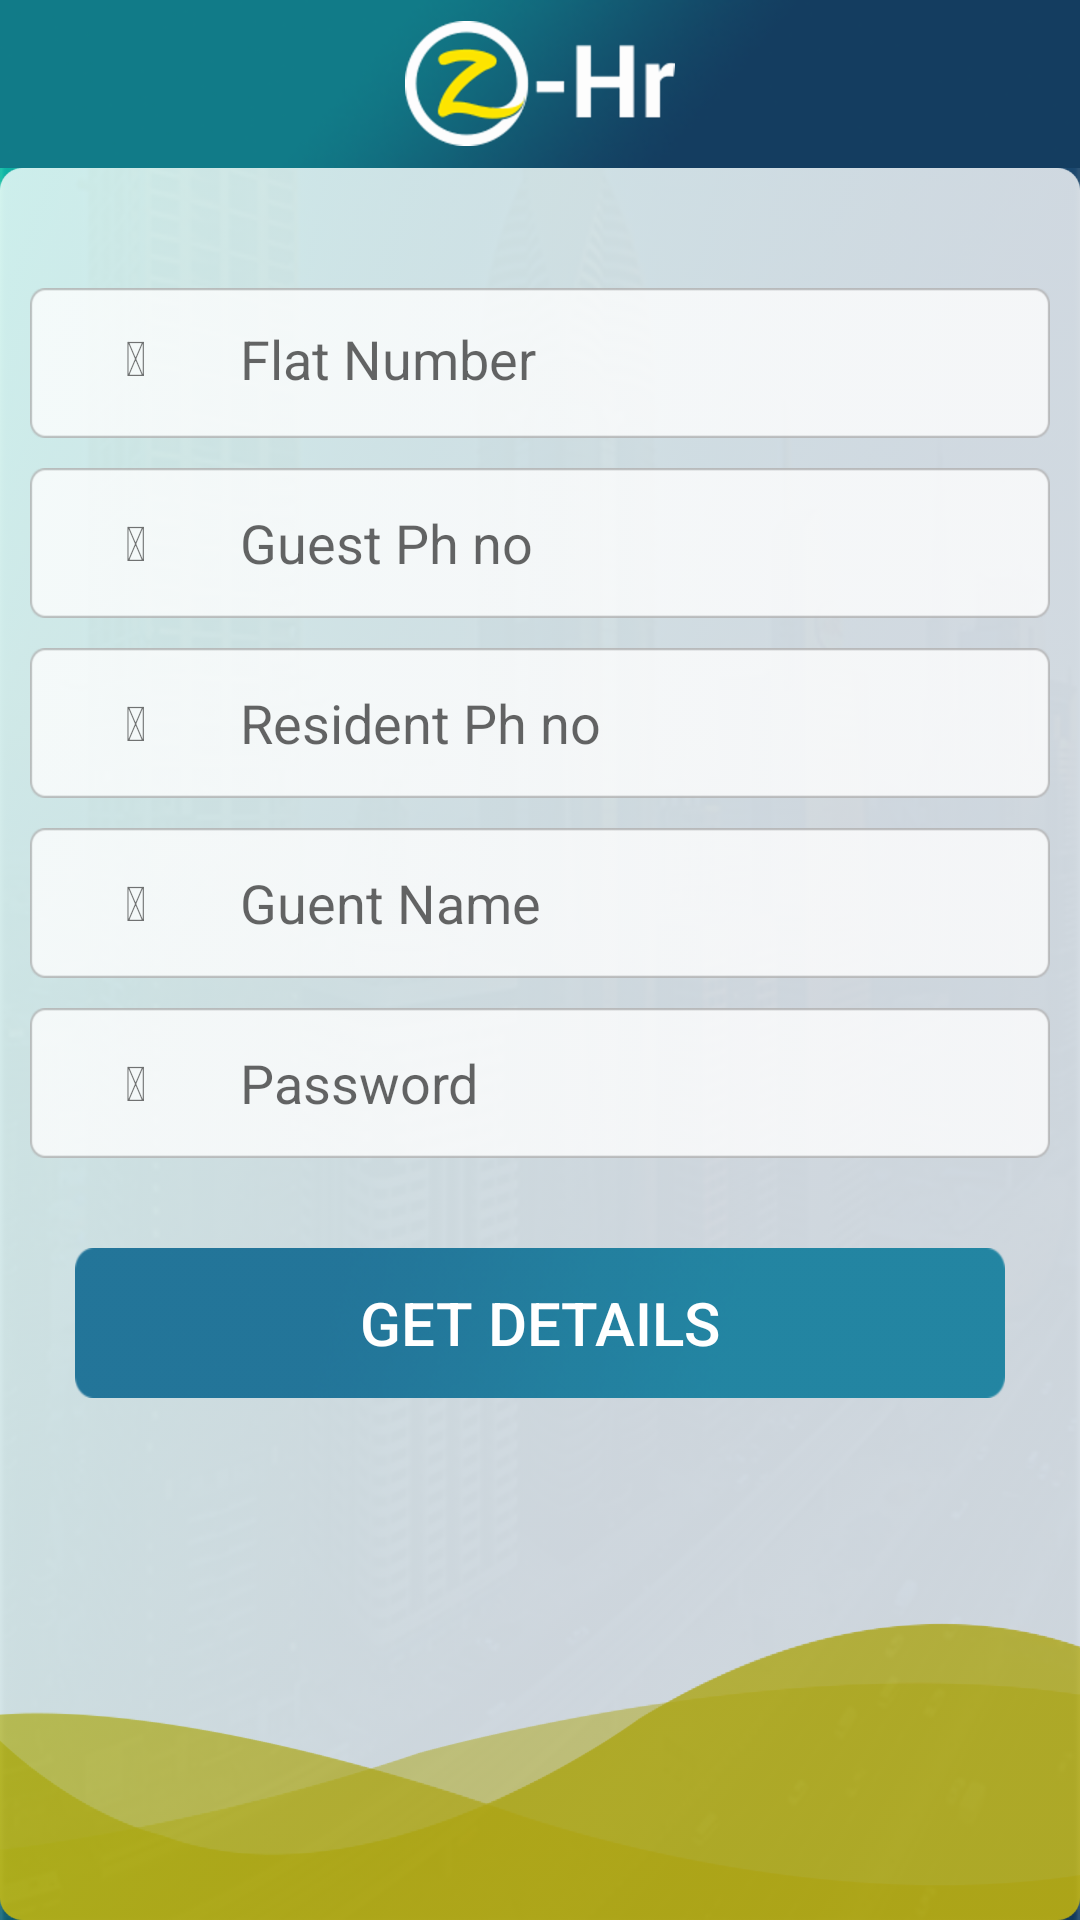

Reconstruct the res/layout file that produces this screen, plus the resources it refers to.
<!-- AndroidManifest.xml: application theme AppTheme -->
<!-- res/layout/activity_guest_detail.xml -->
<?xml version="1.0" encoding="utf-8"?>
<LinearLayout xmlns:android="http://schemas.android.com/apk/res/android"
    xmlns:tools="http://schemas.android.com/tools"
    android:layout_width="match_parent"
    android:layout_height="match_parent"
    android:background="@drawable/bg_splash"
    android:orientation="vertical"
    tools:context="com.zhour.zhoursecurity.activities.GuestDetailActivity">

    <android.support.v7.widget.Toolbar
        android:id="@+id/toolbar"
        android:layout_width="match_parent"
        android:layout_height="?attr/actionBarSize"
        android:background="@drawable/toolbr_bg"
        android:orientation="horizontal">

        <ImageView
            android:layout_width="wrap_content"
            android:layout_height="wrap_content"
            android:layout_gravity="center"
            android:contentDescription="@string/app_name"
            android:src="@drawable/logo" />
    </android.support.v7.widget.Toolbar>

    <RelativeLayout
        android:layout_width="match_parent"
        android:layout_height="match_parent"
        android:background="@drawable/ic_invite_event"
        android:orientation="vertical">

        <android.support.v4.widget.NestedScrollView
            android:layout_width="match_parent"
            android:layout_height="wrap_content">

            <LinearLayout
                android:layout_width="match_parent"
                android:layout_height="match_parent"
                android:orientation="vertical">


                <LinearLayout
                    android:id="@+id/ll_flat_number"
                    android:layout_width="match_parent"
                    android:layout_height="@dimen/_50dp"
                    android:layout_marginEnd="@dimen/_10dp"
                    android:layout_marginStart="@dimen/_10dp"
                    android:layout_marginTop="@dimen/_40dp"
                    android:background="@drawable/edit_box_icon"
                    android:orientation="horizontal"
                    android:paddingBottom="@dimen/_3dp">

                    <TextView
                        android:id="@+id/tv_flat"
                        android:layout_width="@dimen/_40dp"
                        android:layout_height="@dimen/_40dp"
                        android:layout_gravity="center"
                        android:layout_marginLeft="@dimen/_15dp"
                        android:layout_marginStart="@dimen/_15dp"
                        android:gravity="center"
                        android:text="@string/flat_icon"
                        android:textSize="@dimen/_16sp" />

                    <EditText
                        android:id="@+id/et_flat_no"
                        android:layout_width="match_parent"
                        android:layout_height="wrap_content"
                        android:layout_gravity="center"
                        android:layout_marginEnd="@dimen/_15dp"
                        android:layout_marginStart="@dimen/_15dp"
                        android:background="@android:color/transparent"
                        android:hint="@string/flat_number"
                        android:inputType="number"
                        android:lines="1" />


                </LinearLayout>

                <LinearLayout
                    android:id="@+id/ll_guest"
                    android:layout_width="match_parent"
                    android:layout_height="@dimen/_50dp"
                    android:layout_marginEnd="@dimen/_10dp"
                    android:layout_marginStart="@dimen/_10dp"
                    android:layout_marginTop="@dimen/_10dp"
                    android:background="@drawable/edit_box_icon"
                    android:orientation="horizontal">

                    <TextView
                        android:id="@+id/tv_phone"
                        android:layout_width="@dimen/_40dp"
                        android:layout_height="@dimen/_40dp"
                        android:layout_gravity="center"
                        android:layout_marginLeft="@dimen/_15dp"
                        android:layout_marginStart="@dimen/_15dp"
                        android:gravity="center"
                        android:text="@string/phone_icon"
                        android:textSize="@dimen/_16sp" />

                    <EditText
                        android:id="@+id/et_guest_no"
                        android:layout_width="match_parent"
                        android:layout_height="wrap_content"
                        android:layout_gravity="center"
                        android:layout_marginEnd="@dimen/_15dp"
                        android:layout_marginStart="@dimen/_15dp"
                        android:background="@android:color/transparent"
                        android:hint="@string/guest_ph_no"
                        android:inputType="phone"
                        android:maxLength="12" />


                </LinearLayout>

                <LinearLayout
                    android:layout_width="match_parent"
                    android:layout_height="@dimen/_50dp"
                    android:layout_marginEnd="@dimen/_10dp"
                    android:layout_marginStart="@dimen/_10dp"
                    android:layout_marginTop="@dimen/_10dp"
                    android:background="@drawable/edit_box_icon"
                    android:orientation="horizontal">

                    <TextView
                        android:id="@+id/tv_resident_phno"
                        android:layout_width="@dimen/_40dp"
                        android:layout_height="@dimen/_40dp"
                        android:layout_gravity="center"
                        android:layout_marginLeft="@dimen/_15dp"
                        android:layout_marginStart="@dimen/_15dp"
                        android:gravity="center"
                        android:text="@string/phone_icon"
                        android:textSize="@dimen/_16sp" />

                    <EditText
                        android:id="@+id/et_resident_number"
                        android:layout_width="275dp"
                        android:layout_height="wrap_content"
                        android:layout_gravity="center"
                        android:layout_marginEnd="@dimen/_15dp"
                        android:layout_marginStart="@dimen/_15dp"
                        android:background="@android:color/transparent"
                        android:hint="@string/resident_ph_no"
                        android:inputType="phone"
                        android:maxLength="12" />

                </LinearLayout>

                <LinearLayout
                    android:layout_width="match_parent"
                    android:layout_height="@dimen/_50dp"
                    android:layout_marginEnd="@dimen/_10dp"
                    android:layout_marginStart="@dimen/_10dp"
                    android:layout_marginTop="@dimen/_10dp"
                    android:background="@drawable/edit_box_icon"
                    android:orientation="horizontal">

                    <TextView
                        android:id="@+id/tv_user_guest"
                        android:layout_width="@dimen/_40dp"
                        android:layout_height="@dimen/_40dp"
                        android:layout_gravity="center"
                        android:layout_marginLeft="@dimen/_15dp"
                        android:layout_marginStart="@dimen/_15dp"
                        android:gravity="center"
                        android:text="@string/user_icon"
                        android:textSize="@dimen/_16sp" />

                    <EditText
                        android:id="@+id/et_guest_name"
                        android:layout_width="match_parent"
                        android:layout_height="wrap_content"
                        android:layout_gravity="center"
                        android:layout_marginEnd="@dimen/_15dp"
                        android:layout_marginStart="@dimen/_15dp"
                        android:background="@android:color/transparent"
                        android:hint="@string/guent_name"
                        android:inputType="text" />


                </LinearLayout>

                <LinearLayout
                    android:layout_width="match_parent"
                    android:layout_height="@dimen/_50dp"
                    android:layout_marginEnd="@dimen/_10dp"
                    android:layout_marginStart="@dimen/_10dp"
                    android:layout_marginTop="@dimen/_10dp"
                    android:background="@drawable/edit_box_icon"
                    android:orientation="horizontal">

                    <TextView
                        android:id="@+id/tv_pass_icon"
                        android:layout_width="@dimen/_40dp"
                        android:layout_height="@dimen/_40dp"
                        android:layout_gravity="center"
                        android:layout_marginLeft="@dimen/_15dp"
                        android:layout_marginStart="@dimen/_15dp"
                        android:gravity="center"
                        android:text="@string/lock_icon"
                        android:textSize="@dimen/_16sp" />

                    <EditText
                        android:id="@+id/et_pass"
                        android:layout_width="match_parent"
                        android:layout_height="wrap_content"
                        android:layout_gravity="center"
                        android:layout_marginEnd="@dimen/_15dp"
                        android:layout_marginStart="@dimen/_15dp"
                        android:background="@android:color/transparent"
                        android:hint="@string/password"
                        android:inputType="text" />

                </LinearLayout>

                <Button
                    android:id="@+id/btn_submit"
                    android:layout_width="wrap_content"
                    android:layout_height="@dimen/_50dp"
                    android:layout_gravity="center"
                    android:layout_marginEnd="@dimen/_25dp"
                    android:layout_marginStart="@dimen/_25dp"
                    android:layout_marginTop="@dimen/_30dp"
                    android:background="@drawable/submit_icon"
                    android:gravity="center"
                    android:text="@string/txt_get_details"
                    android:textColor="@color/white"
                    android:textSize="@dimen/_20sp" />
            </LinearLayout>


        </android.support.v4.widget.NestedScrollView>


    </RelativeLayout>


</LinearLayout>
<!-- resources referenced by this layout -->
<resources>
  <color name="white">@android:color/white</color>
  <dimen name="_10dp">10dp</dimen>
  <dimen name="_15dp">15dp</dimen>
  <dimen name="_16sp">16sp</dimen>
  <dimen name="_20sp">20sp</dimen>
  <dimen name="_25dp">25dp</dimen>
  <dimen name="_30dp">30dp</dimen>
  <dimen name="_3dp">3dp</dimen>
  <dimen name="_40dp">40dp</dimen>
  <dimen name="_50dp">50dp</dimen>
  <!-- drawable bg_splash: png bitmap (drawable-xhdpi, 237947 bytes) -->
  <!-- drawable edit_box_icon: png bitmap (drawable-hdpi, 1357 bytes) -->
  <!-- drawable ic_invite_event: png bitmap (drawable-hdpi, 19630 bytes) -->
  <!-- drawable logo: png bitmap (drawable-hdpi, 4365 bytes) -->
  <!-- drawable submit_icon: png bitmap (drawable-hdpi, 7864 bytes) -->
  <!-- drawable toolbr_bg: png bitmap (drawable-xhdpi, 7751 bytes) -->
  <string name="app_name">ZOHR-GATE</string>
  <string name="flat_icon"></string>
  <string name="flat_number">Flat Number</string>
  <string name="guent_name">Guent Name</string>
  <string name="guest_ph_no">Guest Ph no</string>
  <string name="lock_icon"></string>
  <string name="password">Password</string>
  <string name="phone_icon"></string>
  <string name="resident_ph_no">Resident Ph no</string>
  <string name="txt_get_details">Get Details</string>
  <string name="user_icon"></string>
  <style name="AppTheme" parent="Theme.AppCompat.Light.NoActionBar">
          
          <item name="colorPrimary">@color/colorPrimary</item>
          <item name="colorPrimaryDark">@color/colorPrimaryDark</item>
          <item name="colorAccent">@color/colorAccent</item>
          <item name="android:windowDisablePreview">true</item>
      </style>
  <color name="colorPrimary">#03A7AF</color>
  <color name="colorPrimaryDark">#02868C</color>
  <color name="colorAccent">#03A7AF</color>
</resources>
